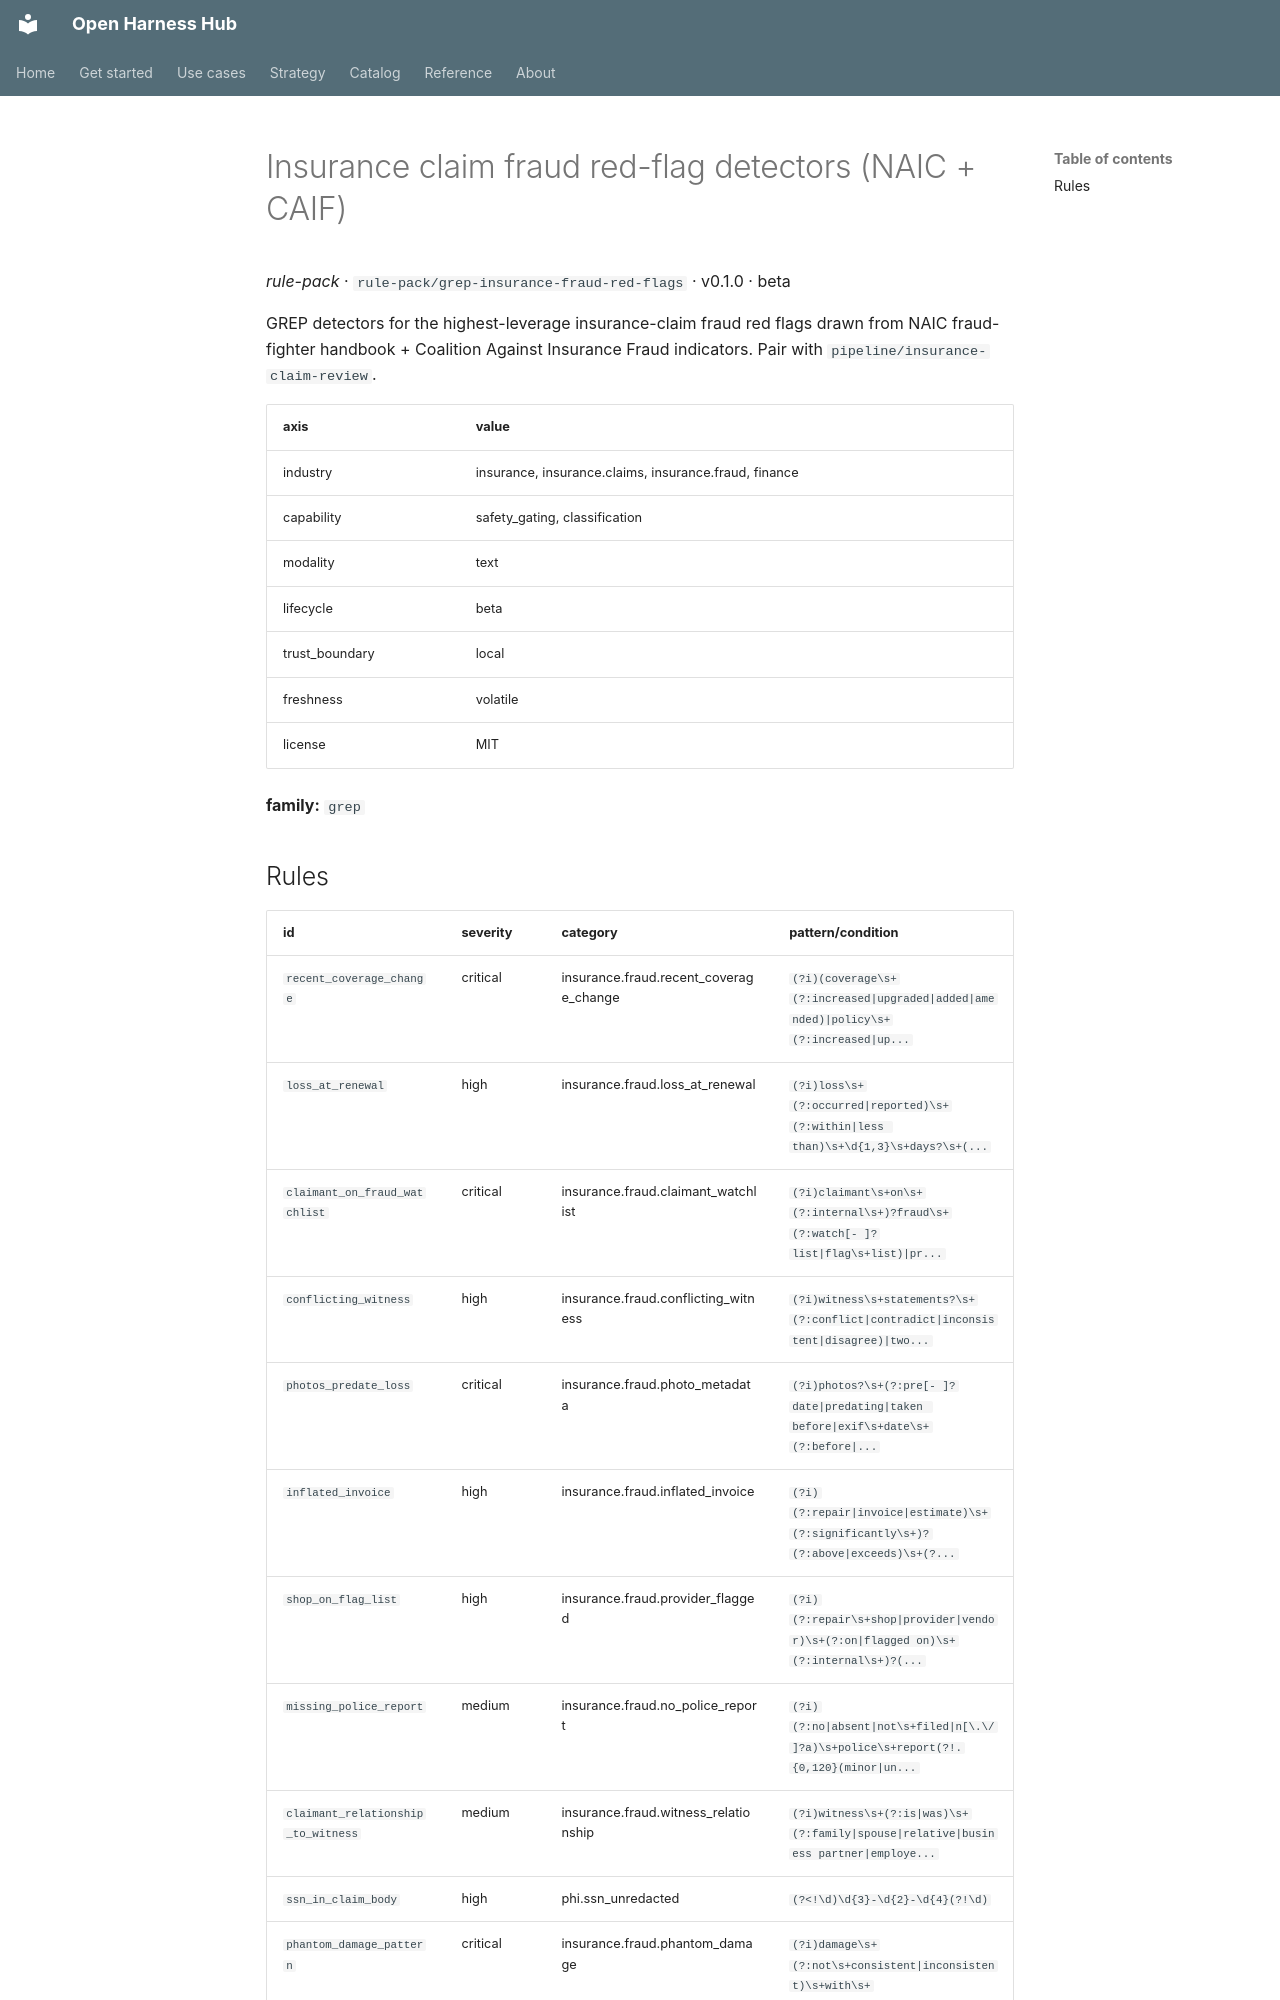

repository: Amarel-Taylor-Scott/open-harness-hub · page: catalog/rule-pack_grep-insurance-fraud-red-flags/index.html · generator: mkdocs

# Insurance claim fraud red-flag detectors (NAIC + CAIF)

*rule-pack* · `rule-pack/grep-insurance-fraud-red-flags` · v0.1.0 · beta

GREP detectors for the highest-leverage insurance-claim fraud
red flags drawn from NAIC fraud-fighter handbook + Coalition
Against Insurance Fraud indicators. Pair with
`pipeline/insurance-claim-review`.

| axis | value |
|---|---|
| industry | insurance, insurance.claims, insurance.fraud, finance |
| capability | safety_gating, classification |
| modality | text |
| lifecycle | beta |
| trust_boundary | local |
| freshness | volatile |
| license | MIT |



**family:** `grep`
